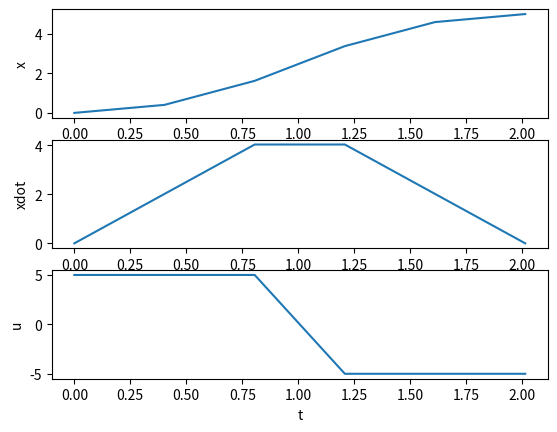

The script that saved this image:
# Copyright 2022 @RoadBalance
# Reference from https://pab47.github.io/legs.html
#
# Licensed under the Apache License, Version 2.0 (the "License");
# you may not use this file except in compliance with the License.
# You may obtain a copy of the License at
#
#     http://www.apache.org/licenses/LICENSE-2.0
#
# Unless required by applicable law or agreed to in writing, software
# distributed under the License is distributed on an "AS IS" BASIS,
# WITHOUT WARRANTIES OR CONDITIONS OF ANY KIND, either express or implied.
# See the License for the specific language governing permissions and
# limitations under the License.

import random

from matplotlib import pyplot as plt
import numpy as np

from scipy.integrate import odeint
import scipy.optimize as opt


class parameters:

    def __init__(self):
        self.D = 5
        self.N = 5
        self.z0 = np.array([0, 0])


def car(z, t, t1, t2, u1, u2):

    xdot = z[1]

    if (t>t2 or t<= t1):  # needed because odeint goes outside t bounds
        u = 0
    else:
        u = u1 + (u2-u1)/(t2-t1)*(t-t1)

    dzdt = np.array([xdot, u])
    return dzdt


def simulator(x, z0, N):

    T = x[0]
    for i in range(0,N+1):
        u_opt[i] = x[i+1]

    t_opt = np.linspace(0,T,N+1)

    shape = (N+1, 2)
    zz = np.zeros(shape)
    zz[0, 0] = z0[0]
    zz[0, 1] = z0[1]
    tt = t_opt
    uu = u_opt
    for i in range(0, N): #goes from 0 to N
        args = (t_opt[i], t_opt[i+1], u_opt[i], u_opt[i+1])
        z = odeint(car, z0, np.array([t_opt[i], t_opt[i+1]]), args, rtol=1e-12, atol=1e-12)
        z0 = np.array([z[1,0], z[1,1]])
        zz[i+1,0] = z0[0]
        zz[i+1,1] = z0[1]

    return tt,zz,uu


def cost(x):
    return x[0]


def nonlinear_fn(x):
    parms = parameters()
    D = parms.D
    z0 = parms.z0
    N = parms.N

    [tt, zz, uu] = simulator(x, z0, N)
    x_end = zz[N, 0] - D
    v_end = zz[N, 1]
    return [x_end, v_end]


def plot(tt, zz, uu):

    plt.figure(1)

    plt.subplot(3, 1, 1)
    plt.plot(tt, zz[:, 0])
    plt.ylabel('x')

    plt.subplot(3, 1, 2)
    plt.plot(tt, zz[:, 1])
    plt.ylabel('xdot')

    plt.subplot(3, 1, 3)
    plt.plot(tt, uu)
    plt.xlabel('t')
    plt.ylabel('u')

    plt.show(block=False)
    plt.pause(10)
    plt.close()


if __name__ == '__main__':

    random.seed(1)
    parms = parameters()
    N = parms.N

    T_min, T_max = 1, 5
    u_min, u_max = -5, 5

    T_opt = 1
    u_opt = [0] * (N+1)  # initialize u to zeros
    for i in range(0, N+1):
        u_opt[i] = u_min + (u_max-u_min)*random.random()

    x0 = [0] * (N+2)
    x_min = [0] * (N+2)
    x_max = [0] * (N+2)

    x0[0], x_min[0], x_max[0] = T_opt, T_min, T_max

    for i in range(1, N+2):
        x0[i] = u_opt[i-1]
        x_min[i] = u_min
        x_max[i] = u_max

    limits = opt.Bounds(x_min, x_max)

    nonlinear_constraint = opt.NonlinearConstraint(
        nonlinear_fn, [0, 0], [0, 0]
    )

    res = opt.minimize(
        cost, x0, method='trust-constr',
        constraints=[nonlinear_constraint],
        options={'verbose': 1,'maxiter': 500},
        bounds=limits
    )

    print(x0)
    x = res.x

    print(x)
    print(res.success)
    print(res.message)
    print(res.status)

    # testing
    # x = np.array([ 3.84685576, -1.72830045,  3.79629776,  1.51420446, -3.4370371,  -0.05651076, -1.90560663])
    # x = np.array([2.16628567,  4.06594116,  4.27343727,  4.66086665, -4.37819845, -4.46133521,-4.2555821])
    z0 = parms.z0
    [tt, zz, uu] = simulator(x, z0, N)
    print(zz[N, 0])
    print(zz[N, 1])

    plot(tt, zz, uu)
